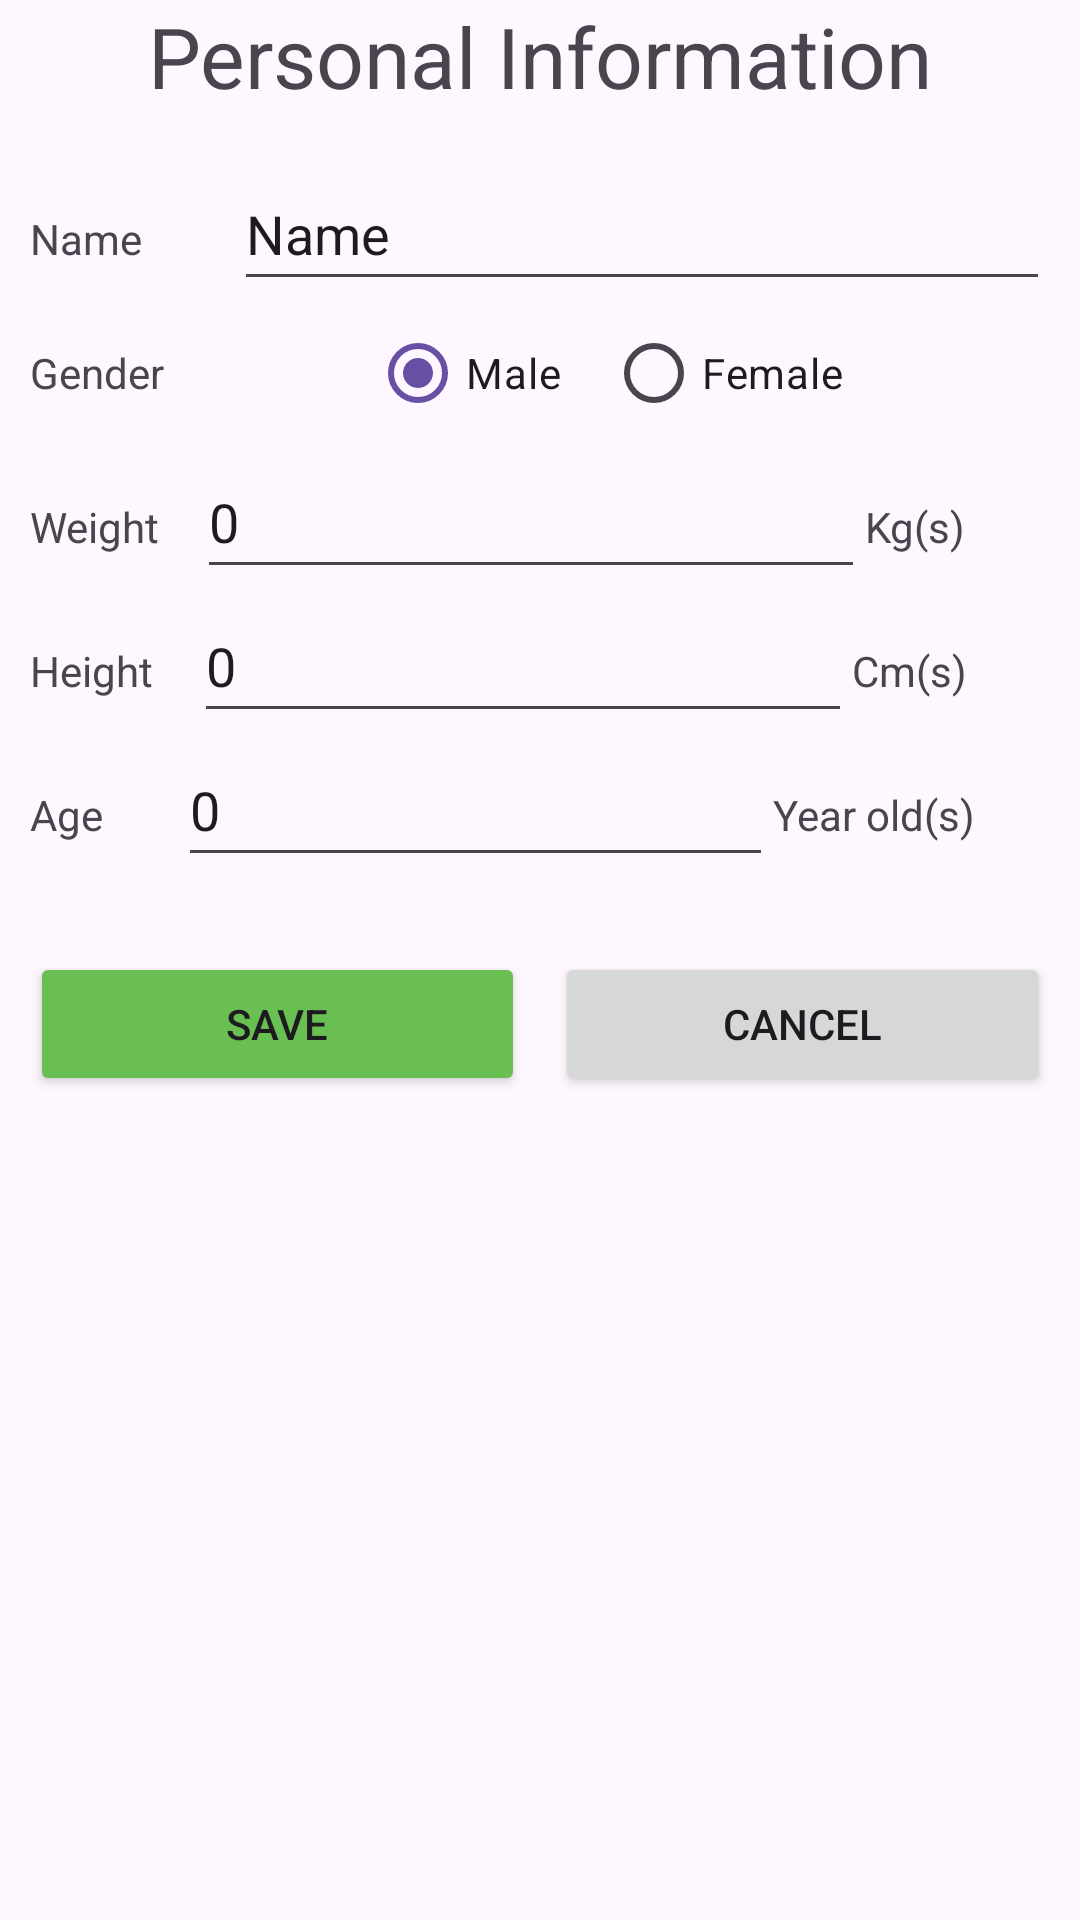

Android layout source for this screen:
<!-- AndroidManifest.xml: application theme Theme.HealthyRecipeBuddy -->
<!-- res/layout/activity_user_profile_update.xml -->
<?xml version="1.0" encoding="utf-8"?>
<androidx.constraintlayout.widget.ConstraintLayout xmlns:android="http://schemas.android.com/apk/res/android"
    xmlns:app="http://schemas.android.com/apk/res-auto"
    xmlns:tools="http://schemas.android.com/tools"
    android:layout_width="match_parent"
    android:layout_height="match_parent">

    <LinearLayout
        android:layout_width="match_parent"
        android:layout_height="match_parent"
        android:orientation="vertical"
        app:layout_constraintBottom_toBottomOf="parent"
        app:layout_constraintEnd_toEndOf="parent"
        app:layout_constraintStart_toStartOf="parent"
        app:layout_constraintTop_toTopOf="parent">


        <TextView
            android:id="@+id/textView4"
            android:layout_width="match_parent"
            android:layout_height="wrap_content"
            android:gravity="center"
            android:text="Personal Information"
            android:textSize="28sp" />

        <LinearLayout
            android:layout_width="match_parent"
            android:layout_height="48dp"
            android:layout_marginStart="10dp"
            android:layout_marginTop="15dp"
            android:layout_marginEnd="10dp"
            android:orientation="horizontal">

            <TextView
                android:id="@+id/textView3"
                android:layout_width="0dp"
                android:layout_height="wrap_content"
                android:layout_weight="1"
                android:text="Name" />

            <EditText
                android:id="@+id/editNameText"
                android:layout_width="0dp"
                android:layout_height="48dp"
                android:layout_weight="4"
                android:ems="10"
                android:inputType="text"
                android:text="Name" />
        </LinearLayout>

        <LinearLayout
            android:layout_width="match_parent"
            android:layout_height="48dp"
            android:layout_marginStart="10dp"
            android:layout_marginEnd="10dp"
            android:gravity="center"
            android:orientation="horizontal">

            <TextView
                android:id="@+id/textView10"
                android:layout_width="0dp"
                android:layout_height="wrap_content"
                android:layout_weight="1"
                android:text="Gender" />

            <RadioGroup
                android:id="@+id/genderRadioGroup"
                android:layout_width="0dp"
                android:layout_height="wrap_content"
                android:layout_weight="2"
                android:orientation="horizontal">

                <RadioButton
                    android:id="@+id/maleRadioButton"
                    android:layout_width="wrap_content"
                    android:layout_height="wrap_content"
                    android:checked="true"
                    android:text="Male" />

                <RadioButton
                    android:id="@+id/femaleRadioButton"
                    android:layout_width="wrap_content"
                    android:layout_height="wrap_content"
                    android:layout_marginStart="15dp"
                    android:text="Female" />

            </RadioGroup>
        </LinearLayout>
        <LinearLayout
            android:layout_width="match_parent"
            android:layout_height="48dp"
            android:layout_marginStart="10dp"
            android:layout_marginEnd="10dp"
            android:orientation="horizontal">

            <TextView
                android:id="@+id/weightText"
                android:layout_width="0dp"
                android:layout_height="wrap_content"
                android:layout_weight="1"
                android:text="Weight" />

            <EditText
                android:id="@+id/editWeightText"
                android:layout_width="0dp"
                android:layout_height="48dp"
                android:layout_weight="4"
                android:ems="10"
                android:inputType="number"
                android:text="0" />

            <TextView
                android:id="@+id/textView6"
                android:layout_width="wrap_content"
                android:layout_height="wrap_content"
                android:layout_weight="0.5"
                android:text="Kg(s)" />
        </LinearLayout>
        <LinearLayout
            android:layout_width="match_parent"
            android:layout_height="48dp"
            android:layout_marginStart="10dp"
            android:layout_marginEnd="10dp"
            android:orientation="horizontal">

            <TextView
                android:id="@+id/heightText"
                android:layout_width="0dp"
                android:layout_height="wrap_content"
                android:layout_weight="1"
                android:text="Height" />

            <EditText
                android:id="@+id/editHeightText"
                android:layout_width="0dp"
                android:layout_height="48dp"
                android:layout_weight="4"
                android:ems="10"
                android:inputType="number"
                android:text="0" />

            <TextView
                android:id="@+id/textView7"
                android:layout_width="wrap_content"
                android:layout_height="wrap_content"
                android:layout_weight="0.5"
                android:text="Cm(s)" />
        </LinearLayout>
        <LinearLayout
            android:layout_width="match_parent"
            android:layout_height="48dp"
            android:layout_marginStart="10dp"
            android:layout_marginEnd="10dp"
            android:orientation="horizontal">

            <TextView
                android:id="@+id/ageText"
                android:layout_width="0dp"
                android:layout_height="wrap_content"
                android:layout_weight="1"
                android:text="Age" />

            <EditText
                android:id="@+id/editAgeText"
                android:layout_width="0dp"
                android:layout_height="48dp"
                android:layout_weight="4"
                android:ems="10"
                android:inputType="number"
                android:text="0" />

            <TextView
                android:id="@+id/textView11"
                android:layout_width="wrap_content"
                android:layout_height="wrap_content"
                android:layout_weight="0.5"
                android:text="Year old(s)" />
        </LinearLayout>

        <LinearLayout
            android:layout_width="match_parent"
            android:layout_height="wrap_content"
            android:layout_marginStart="10dp"
            android:layout_marginTop="25dp"
            android:layout_marginEnd="10dp"
            android:orientation="horizontal">

            <Button
                android:id="@+id/saveButton"
                android:layout_width="0dp"
                android:layout_height="wrap_content"
                android:layout_weight="1"
                android:backgroundTint="#69BF51"
                android:text="Save" />

            <Button
                android:id="@+id/cancelButton"
                android:layout_width="0dp"
                android:layout_height="wrap_content"
                android:layout_marginStart="10dp"
                android:layout_weight="1"
                android:text="Cancel"
                android:textColorHighlight="#ED5A5A"
                android:textColorHint="#ED5A5A"
                android:textColorLink="#ED5A5A"
                app:strokeColor="#ED5A5A" />

        </LinearLayout>
    </LinearLayout>
</androidx.constraintlayout.widget.ConstraintLayout>
<!-- resources referenced by this layout -->
<resources>
  <style name="Theme.HealthyRecipeBuddy" parent="Base.Theme.HealthyRecipeBuddy" />
  <style name="Base.Theme.HealthyRecipeBuddy" parent="Theme.Material3.DayNight.NoActionBar">
          
          
      </style>
</resources>
